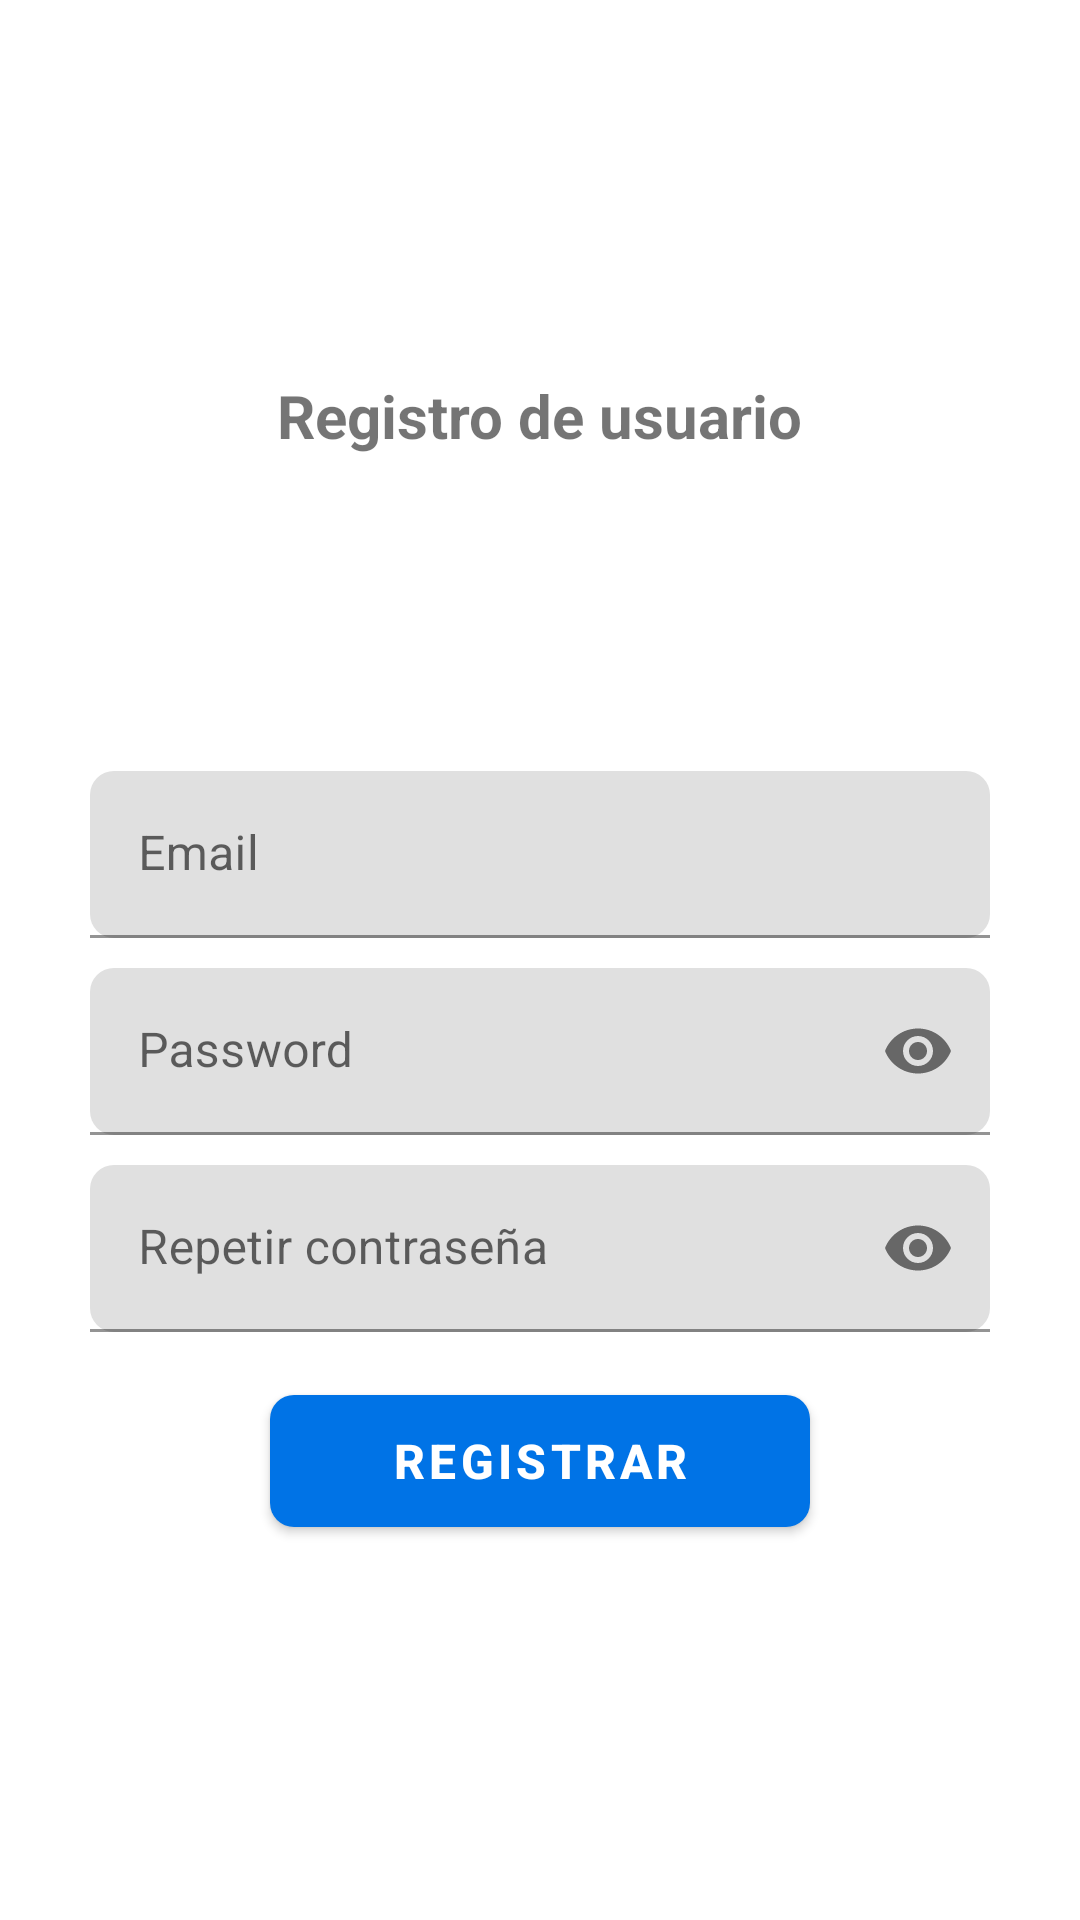

Android layout source for this screen:
<!-- AndroidManifest.xml: application theme Theme.AppMarketplace -->
<!-- res/layout/activity_registro_email.xml -->
<?xml version="1.0" encoding="utf-8"?>
<RelativeLayout
    xmlns:android="http://schemas.android.com/apk/res/android"
    xmlns:app="http://schemas.android.com/apk/res-auto"
    xmlns:tools="http://schemas.android.com/tools"
    android:layout_width="match_parent"
    android:layout_height="match_parent"
    tools:context=".Registro_email">

    <androidx.appcompat.widget.LinearLayoutCompat
        android:layout_width="match_parent"
        android:layout_height="match_parent"
        android:orientation="vertical"
        android:padding="30dp"
        android:gravity="center">

        <TextView
            android:text="@string/Txt_registro"
            android:textStyle="bold"
            android:textSize="20sp"
            android:layout_width="wrap_content"
            android:layout_height="wrap_content"/>


        <ImageView
            android:layout_marginTop="15dp"
            android:src="@drawable/registro"
            android:layout_width="80dp"
            android:layout_height="80dp"/>

        
        <com.google.android.material.textfield.TextInputLayout
            android:layout_width="match_parent"
            android:layout_height="wrap_content"
            android:layout_marginTop="10dp"
            app:boxCornerRadiusBottomStart="8dp"
            app:boxCornerRadiusTopEnd="8dp"
            app:boxCornerRadiusBottomEnd="8dp"
            app:boxCornerRadiusTopStart="8dp">

            <EditText
                android:id="@+id/Et_email"
                android:hint="@string/Et_email"
                android:inputType="textEmailAddress"
                android:layout_width="match_parent"
                android:layout_height="wrap_content"/>

        </com.google.android.material.textfield.TextInputLayout>

        
        <com.google.android.material.textfield.TextInputLayout
            android:layout_width="match_parent"
            android:layout_height="wrap_content"
            android:layout_marginTop="10dp"
            app:boxCornerRadiusBottomStart="8dp"
            app:boxCornerRadiusTopEnd="8dp"
            app:boxCornerRadiusBottomEnd="8dp"
            app:boxCornerRadiusTopStart="8dp"
            app:passwordToggleEnabled="true">

            <EditText
                android:id="@+id/Et_password"
                android:hint="@string/Et_password"
                android:inputType="textPassword"
                android:layout_width="match_parent"
                android:layout_height="wrap_content"/>

        </com.google.android.material.textfield.TextInputLayout>

        
        <com.google.android.material.textfield.TextInputLayout
            android:layout_width="match_parent"
            android:layout_height="wrap_content"
            android:layout_marginTop="10dp"
            app:boxCornerRadiusBottomStart="8dp"
            app:boxCornerRadiusTopEnd="8dp"
            app:boxCornerRadiusBottomEnd="8dp"
            app:boxCornerRadiusTopStart="8dp"
            app:passwordToggleEnabled="true">

            <EditText
                android:id="@+id/Et_r_password"
                android:hint="@string/Et_r_password"
                android:inputType="textPassword"
                android:layout_width="match_parent"
                android:layout_height="wrap_content"/>

        </com.google.android.material.textfield.TextInputLayout>

        <com.google.android.material.button.MaterialButton
            android:id="@+id/Btn_registrar"
            android:text="@string/Btn_registrar"
            android:textAllCaps="true"
            android:layout_marginTop="15dp"
            android:layout_width="180dp"
            android:layout_height="@dimen/m_button_height"/>

    </androidx.appcompat.widget.LinearLayoutCompat>

</RelativeLayout>
<!-- resources referenced by this layout -->
<resources>
  <dimen name="m_button_height">56dp</dimen>
  <string name="Btn_registrar">Registrar</string>
  <string name="Et_email">Email</string>
  <string name="Et_password">Password</string>
  <string name="Et_r_password">Repetir contraseña</string>
  <string name="Txt_registro">Registro de usuario</string>
  <style name="Theme.AppMarketplace" parent="Base.Theme.AppMarketplace" />
  <style name="Base.Theme.AppMarketplace" parent="Theme.MaterialComponents.Light">
  
          
          <item name="colorPrimary">@color/primary_500</item>
          <item name="colorPrimaryDark">@color/primary_600</item>
          <item name="colorAccent">@color/accent_500</item>
  
          
          <item name="colorSecondary">@color/accent_500</item>
          <item name="colorSecondaryVariant">@color/accent_400</item>
  
          
          <item name="android:colorBackground">@color/background</item>
          <item name="colorSurface">@color/surface</item>
          <item name="colorError">@color/error_500</item>
  
          
          <item name="android:textColorPrimary">@color/text_primary</item>
          <item name="android:textColorSecondary">@color/text_secondary</item>
  
          
          <item name="materialButtonStyle">@style/MaterialButtonStyle</item>
  
          
          <item name="windowActionBar">false</item>
          <item name="windowNoTitle">true</item>
      </style>
  <color name="primary_500">#0073E6</color>
  <color name="primary_600">#0066CC</color>
  <color name="accent_500">#FF6B35</color>
  <color name="accent_400">#FF8A5B</color>
  <color name="background">#FFFFFF</color>
  <color name="surface">#FFFFFF</color>
  <color name="error_500">#EF4444</color>
  <color name="text_primary">#0A0E27</color>
  <color name="text_secondary">#4A5568</color>
  <style name="MaterialButtonStyle" parent="Widget.MaterialComponents.Button">
          <item name="cornerRadius">8dp</item>
          <item name="android:textSize">16sp</item>
          <item name="android:textStyle">bold</item>
      </style>
</resources>
